Run: headless pygame with SDL's dummy video driver; simulated clock (each Clock.tick advances the game by its frame time, no real sleeping); random seed 0; keys injected as events and as key.get_pressed() state; no mouse input.
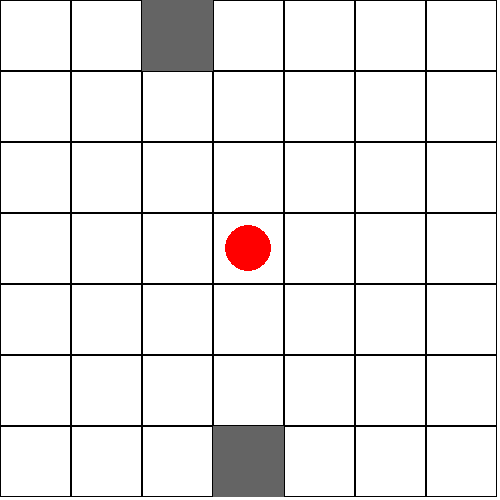
Frame 1 of 4 · flips 1–60 · no input
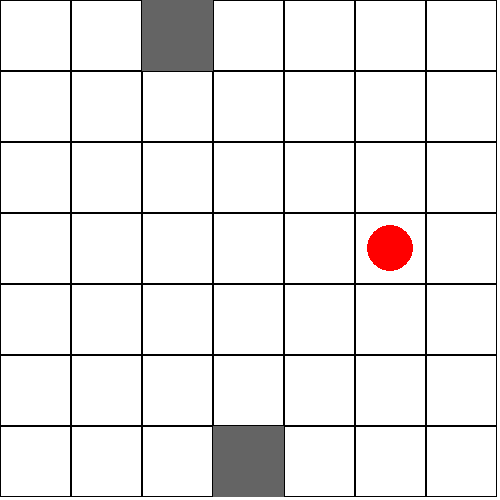
Frame 2 of 4 · flips 61–180 · tapped SPACE, RETURN · held RIGHT (→), D
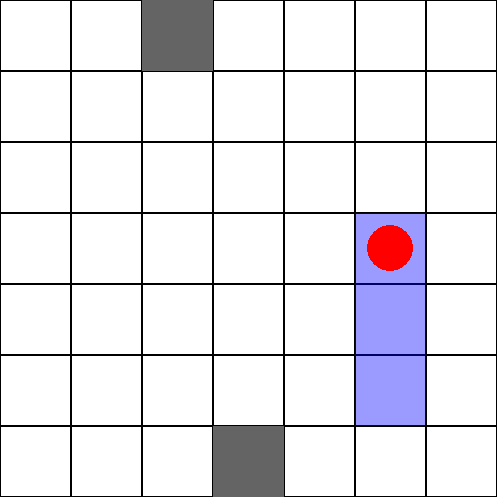
Frame 3 of 4 · flips 181–300 · held DOWN (↓), S
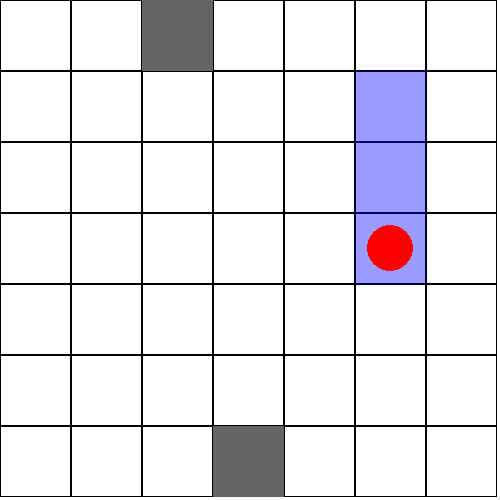
Frame 4 of 4 · flips 301–420 · held LEFT (←), A, UP (↑), W

The pygame program that drew these frames:

import pygame
import random

pygame.init()

# --- 可調整參數 ---
GRID = 7
WIDTH, HEIGHT = 500, 500
LINE_COLOR = (0, 0, 0)
BG_COLOR = (255, 255, 255)
BALL_COLOR = (255, 0, 0)          # 紅色球
PREVIEW_COLOR = (0, 0, 255, 100)  # 半透明藍色
NUM_WALLS = 2

# --- 初始化 ---
screen = pygame.display.set_mode((WIDTH, HEIGHT))
clock = pygame.time.Clock()

CELL_SIZE = WIDTH // GRID

# 球位置
ball_row = GRID // 2
ball_col = GRID // 2

# 隨機生成障礙，避開球
walls = set()
while len(walls) < NUM_WALLS:
    r = random.randint(0, GRID - 1)
    c = random.randint(0, GRID - 1)
    if (r, c) != (ball_row, ball_col):
        walls.add((r, c))

# 預定軌跡（初始沒有藍色）
preview_cells = []
current_direction = (0, 0)  # dr, dc


def draw_grid():
    for row in range(GRID):
        for col in range(GRID):
            rect = pygame.Rect(col * CELL_SIZE, row * CELL_SIZE, CELL_SIZE, CELL_SIZE)
            pygame.draw.rect(screen, LINE_COLOR, rect, 1)
            if (row, col) in walls:
                pygame.draw.rect(screen, (100, 100, 100), rect)  # 灰色牆


def draw_preview():
    for r, c in preview_cells:
        if (r, c) != (ball_row, ball_col):  # 紅球在最上層
            rect = pygame.Rect(c * CELL_SIZE, r * CELL_SIZE, CELL_SIZE, CELL_SIZE)
            s = pygame.Surface((CELL_SIZE, CELL_SIZE), pygame.SRCALPHA)
            s.fill(PREVIEW_COLOR)
            screen.blit(s, rect.topleft)
    # 角色格也要顯示藍色
    if preview_cells:
        r, c = preview_cells[0]
        rect = pygame.Rect(c * CELL_SIZE, r * CELL_SIZE, CELL_SIZE, CELL_SIZE)
        s = pygame.Surface((CELL_SIZE, CELL_SIZE), pygame.SRCALPHA)
        s.fill(PREVIEW_COLOR)
        screen.blit(s, rect.topleft)


def draw_center_ball():
    center_x = ball_col * CELL_SIZE + CELL_SIZE // 2
    center_y = ball_row * CELL_SIZE + CELL_SIZE // 2
    radius = CELL_SIZE // 3
    pygame.draw.circle(screen, BALL_COLOR, (center_x, center_y), radius)


running = True
while running:
    for event in pygame.event.get():
        if event.type == pygame.QUIT:
            running = False

        elif event.type == pygame.KEYDOWN:
            dr, dc = 0, 0
            if event.key == pygame.K_UP:
                dr = -1
            elif event.key == pygame.K_DOWN:
                dr = 1
            elif event.key == pygame.K_LEFT:
                dc = -1
            elif event.key == pygame.K_RIGHT:
                dc = 1

            if dr != 0 or dc != 0:
                # 按方向鍵時刷新預覽
                preview_cells = [(ball_row, ball_col)]  # 角色格也加入
                current_direction = (dr, dc)
                for step in range(1, 3):
                    nr = ball_row + dr * step
                    nc = ball_col + dc * step
                    if 0 <= nr < GRID and 0 <= nc < GRID:
                        if (nr, nc) in walls:
                            break
                        preview_cells.append((nr, nc))

            elif event.key == pygame.K_RETURN or event.key == pygame.K_KP_ENTER:
                # Enter → 移動紅球
                if len(preview_cells) > 1:  # 超過角色格才移動
                    ball_row, ball_col = preview_cells[-1]
                preview_cells = []  # 移動後清掉藍色

    screen.fill(BG_COLOR)
    draw_grid()
    draw_preview()      # 藍色格
    draw_center_ball()  # 紅球最上層

    pygame.display.flip()
    clock.tick(60)

pygame.quit()
